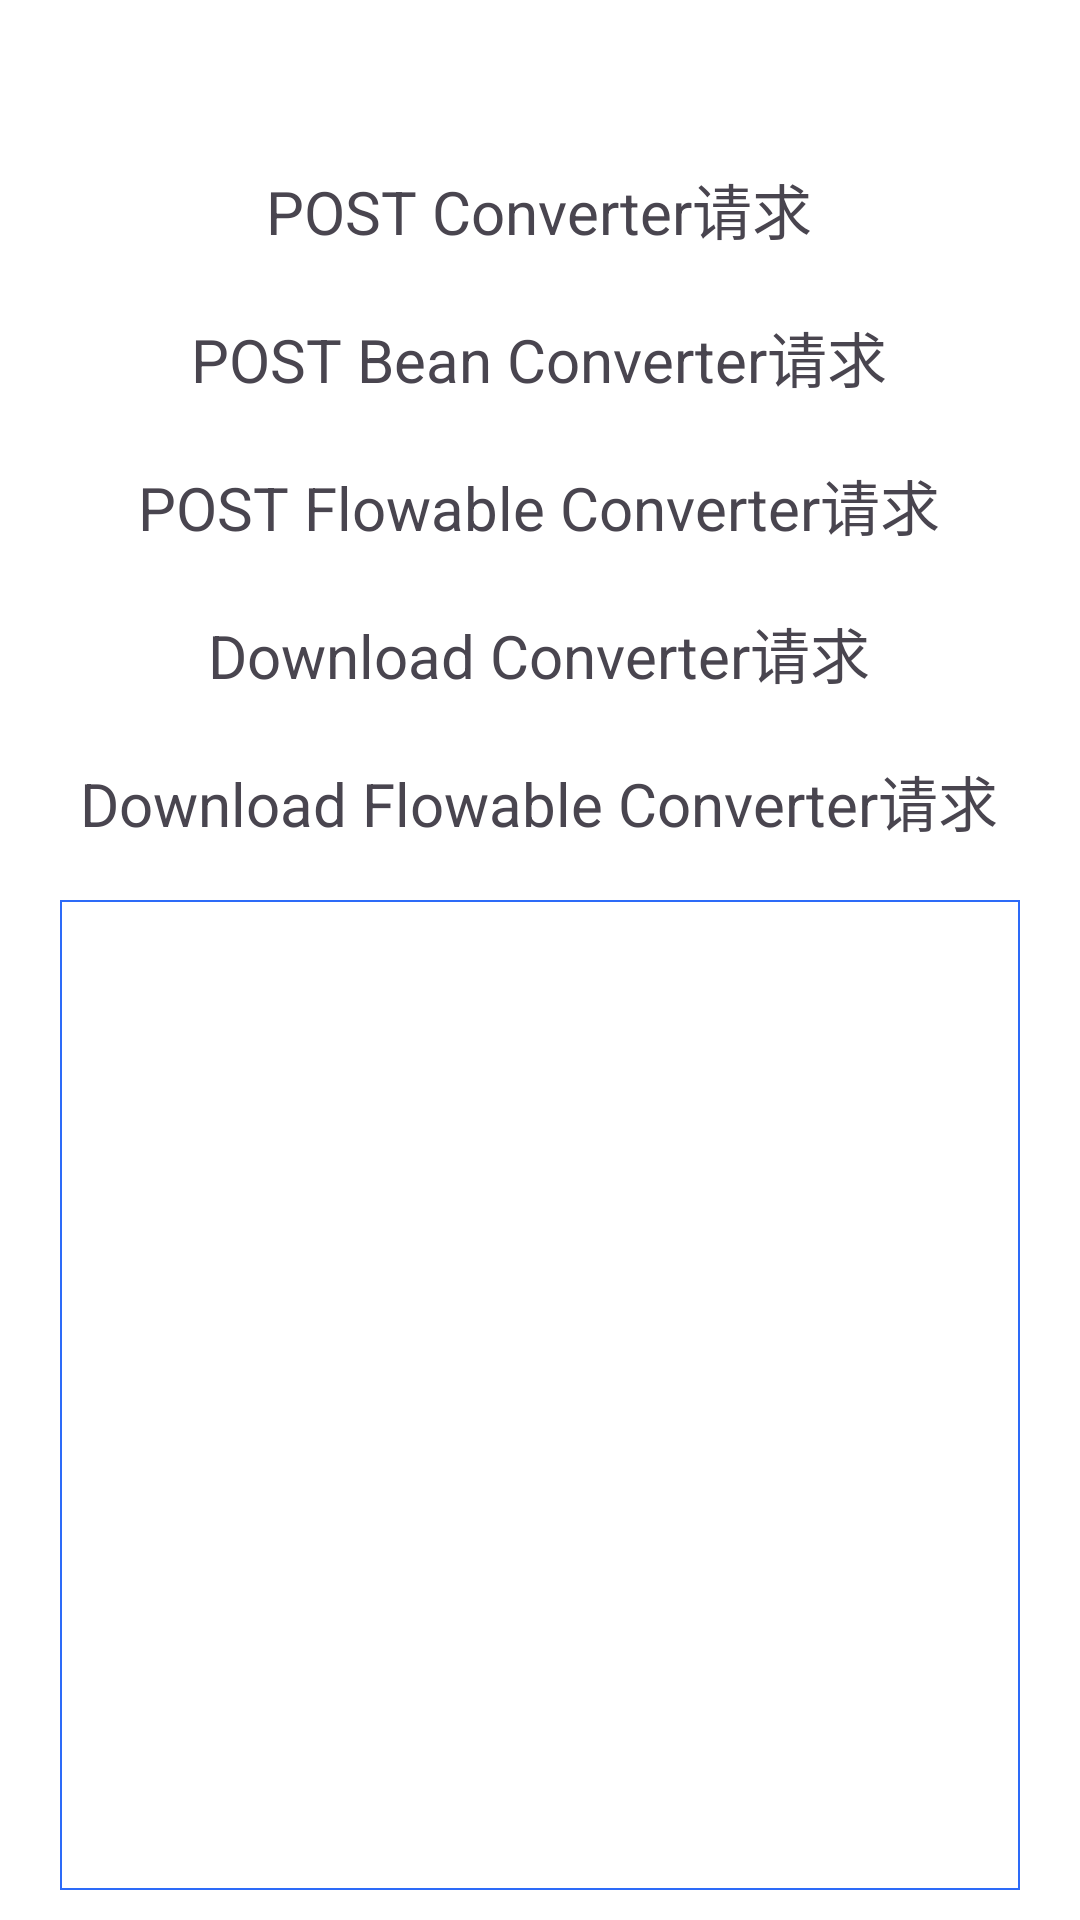

Android layout source for this screen:
<!-- AndroidManifest.xml: application theme Base.Theme.TestDemo -->
<!-- res/layout/activity_retrofit_converter.xml -->
<?xml version="1.0" encoding="utf-8"?>
<RelativeLayout xmlns:android="http://schemas.android.com/apk/res/android"
    android:layout_width="match_parent"
    android:layout_height="match_parent">

    <ScrollView
        android:layout_width="match_parent"
        android:layout_height="match_parent"
        android:layout_above="@id/sv_res"
        android:layout_alignParentTop="true"
        android:layout_marginTop="50dp">

        <LinearLayout
            android:layout_width="match_parent"
            android:layout_height="wrap_content"
            android:gravity="center"
            android:orientation="vertical">

            <TextView
                android:id="@+id/tv_retrofit_converter_post"
                android:layout_width="wrap_content"
                android:layout_height="wrap_content"
                android:clickable="true"
                android:focusable="true"
                android:padding="5dp"
                android:text="POST Converter请求"
                android:textSize="20sp" />

            <TextView
                android:id="@+id/tv_retrofit_converter_post_bean"
                android:layout_width="wrap_content"
                android:layout_height="wrap_content"
                android:layout_marginTop="10dp"
                android:clickable="true"
                android:focusable="true"
                android:padding="5dp"
                android:text="POST Bean Converter请求"
                android:textSize="20sp" />

            <TextView
                android:id="@+id/tv_retrofit_converter_post_flowable"
                android:layout_width="wrap_content"
                android:layout_height="wrap_content"
                android:layout_marginTop="10dp"
                android:clickable="true"
                android:focusable="true"
                android:padding="5dp"
                android:text="POST Flowable Converter请求"
                android:textSize="20sp" />

            <TextView
                android:id="@+id/tv_retrofit_converter_download"
                android:layout_width="wrap_content"
                android:layout_height="wrap_content"
                android:layout_marginTop="10dp"
                android:clickable="true"
                android:focusable="true"
                android:padding="5dp"
                android:text="Download Converter请求"
                android:textSize="20sp" />

            <TextView
                android:id="@+id/tv_retrofit_converter_download_flowable"
                android:layout_width="wrap_content"
                android:layout_height="wrap_content"
                android:layout_marginTop="10dp"
                android:clickable="true"
                android:focusable="true"
                android:padding="5dp"
                android:text="Download Flowable Converter请求"
                android:textSize="20sp" />

        </LinearLayout>

    </ScrollView>

    <ScrollView
        android:id="@+id/sv_res"
        android:layout_width="match_parent"
        android:layout_height="330dp"
        android:layout_alignParentBottom="true"
        android:layout_marginHorizontal="20dp"
        android:layout_marginVertical="10dp"
        android:background="@drawable/bg_tv_border">

        <TextView
            android:id="@+id/tv_res"
            android:layout_width="match_parent"
            android:layout_height="wrap_content"
            android:background="@android:color/transparent"
            android:paddingHorizontal="20dp"
            android:paddingVertical="10dp"
            android:textSize="14sp" />

    </ScrollView>

</RelativeLayout>
<!-- resources referenced by this layout -->
<resources>
  <!-- drawable bg_tv_border (drawable) -->
  <?xml version="1.0" encoding="utf-8"?>
  <shape xmlns:android="http://schemas.android.com/apk/res/android"
      android:shape="rectangle">
      <solid android:color="@color/white" />
      <stroke
          android:width="0.5dp"
          android:color="@color/blue" />
  </shape>
  <style name="Base.Theme.TestDemo" parent="Theme.Material3.DayNight.NoActionBar">
          
          
          <item name="android:colorBackground">@color/white</item>
          <item name="android:windowLightStatusBar">true</item>
          <item name="android:statusBarColor">@color/white</item>
          <item name="android:navigationBarColor">@color/white</item>
  
      </style>
  <color name="white">#FFFFFFFF</color>
  <color name="blue">#2d6bf8</color>
</resources>
